pico-8 play session: hold ← + tap ❎

[t = 6 s] hold ← ~6s, tap ❎ ~10×
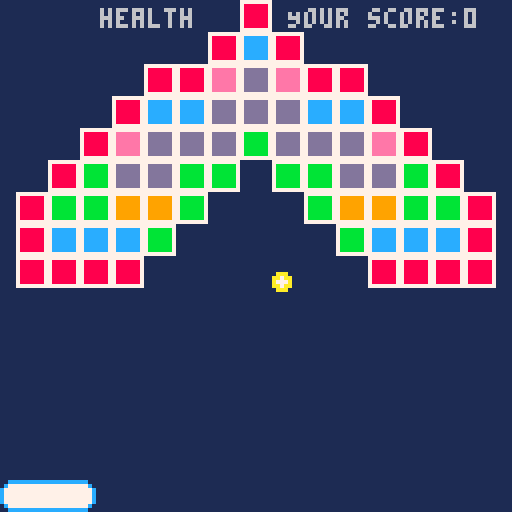

pico-8 cartridge
version 29
__lua__
-- [redacted]
-- IMS213 brickout style game

Practise = false
score=0  --the score you get in this game
-- +10 everytime

function _init()
	game=init_game('welcome')
end

function _update60()
	game:update()
end

function _draw()
	game:draw()
end

-- the function of the initial game state
function init_game(initial_state)
	local game = {
		lives=0,
		level=0,
		game_objects={},
		states = init_states(),
		to_state = function(self, state)
			self.state = self.states[state]
		end,
		reset = function(self)
			self.game_objects={}
			self.lives = 3
			self.level = 1
			init_board(self)
			init_ball(self)
			init_level(self)
		end,
		update = function(self)
			self.state.update(self)
		end,
		draw = function(self)
			self.state.draw(self)
		end,
		create_game_object=function(self, id, x, y, width, height, props)
			local game_object = {
				id = id,
				x=x,
				y=y,
				width=width,
				height=height,
				inactive=false,
				update = function(self)
				end,
				draw_bounding_box = function(self)
					if DEBUG then rect(self.x, self.y, self.x+self.width, self.y+self.height) end
				end
			}
			for k, v in pairs(props) do
				game_object[k] = v
			end
			add(self.game_objects,game_object)
			return game_object
		end,

	}
	game:reset()
	game:to_state(initial_state)
	return game
end

-- the function of the initial state
function init_states()
	return {
		running = {
			update = function(game)
				for object in all(game.game_objects) do
					object:update()
				end
			end,
			draw = function(game)
				cls(1)
                                                                --show your score and remain health
                                                                print('Your score:'..score,72,2,6)
                                                                print('health',25,2,6)
				for object in all(game.game_objects) do
					object:draw()
					object:draw_bounding_box()
				end
				for n=1,game.lives do
					spr(33, n*6, 0)
				end
			end
		},
                               -- the welcome page
                               -- if user press x, then the game will start
		welcome = {
			update = function(game)
				if(btn(❎)) then
				 cls()
				 game:to_state("running")  --when player press x, the game will run
				end
			end,
			draw = function()
				cls()
				for x=0,9 do
					for y=0,1 do
						spr(64+x+y*16,24+x*8,40+y*8)
					end
				end
				rect(0,0,127,127,7)
				print ("press ❎ to start",24,72, 6)
                                                                print ("Use left and right",24,85,6)
                                                                print ("arrow to control",24,92,6)
                                                                print ("Enjoy!!",40,105,6)
			end
		},
                                -- the situation of lifelost, if lost every health, then the user will be lost
		lifelost = {
			update = function(game)
				game.lives-=1
				if game.lives < 0 then
					game:to_state('gameover')      --life < 0, the player will gameover
				else
					game.ball:reset()
					game:to_state('running')          -- life more than 0, the game continue and give a new ball like the beginning
				end
			end,
			draw = function(game)
			end
		},
                                -- lost every health, then it will be gameover
		gameover = {
			update = function(game)
				if(btn(❎)) then
					game:reset()
					game:to_state("welcome")
				end
			end,
			draw = function()
				rectfill(0,60,128,80,5)
				print ("game over", 50, 65, 7)
                                                               -- print ("Your final score:"..score,30,70,5)
				print ("press ❎ to continue",27,72, 6)
			end

		}
	}
end

-- the function of ball and board and birck states
function interact_with_board(board, ball)
	ball.y_sp=abs(ball.y_sp) * -1.05
	ball.x_sp+=(ball.x - (board.x+board.width/2)) / board.width
	ball.y_sp=mid(-ball.mx_sp, ball.y_sp, -0.5)
	ball.y=mid(0, ball.y, board.y)
end

--the function that determine whether the ball hit the other object
function is_hit(object,point)
	return object.x<=point.x+point.x_sp and (object.x+object.width)>=point.x+point.x_sp
	and object.y<=point.y+point.y_sp and (object.y+object.height)>=point.y+point.y_sp
end

-- the ball interact with other objects
function interact(ball)
	for object in all(game.game_objects) do
		if (not object.inactive) then
			if is_hit(object, ball) then
                                                                score += 10
				if object.id == 'board' then
					sfx(0)
                                                                                --score+=10
					interact_with_board(object, ball)
				elseif object.id == 'block' then
					sfx(2)
                                                                               -- score+=100
					if deflx_ballbox(ball.x,ball.y,ball.x_sp,ball.y_sp,object.x,object.y,object.width,object.height) then
						ball.x_sp*= -1
					else
						ball.y_sp*= -1
					end
					object.inactive = true
					 
				end
			end
		end
	end
end

-- the function of level
function init_level(game)
	local level = {
		current = 0,
		offset={
			x=4,
			y=0,
		},
		load = function(self,num)
			self.current=num
			for mapx=0,14 do
				for mapy=0,11 do
					local sprite = mget((self.current-1)*16+mapx,mapy)
					if sprite != 0 then
						game:create_game_object("block", self.offset.x+mapx*8, self.offset.y+mapy*8, 8, 8, {
							sprite = sprite,
							mapx = x,
							mapy = y,
							draw = function(self)
								if Practise or not self.inactive then
									spr(
										self.sprite,
										self.x,
										self.y
									)
								end
							end,
						})
					end
				end
			end
		end
	}
	level:load(game.level)
	return level
end

-- the function of board
function init_board(game)
	game:create_game_object('board', 64, 120, 24,8, {
		l=1, -- left sprite
		m=2, -- mid sprite
		r=3, -- rightsprite
		sp=0, -- speed
		mx_sp=2, -- max speed
		update=function(self)
			if(btn(⬅️)) then
				self.x-=self.mx_sp
			elseif(btn(➡️)) then
				self.x+=self.mx_sp
			end
			self.x=mid(0, self.x, 128-self.width)
		end,
		draw=function(self)
			local m=ceil((self.width-16)/8)
			for n=1,m do
				spr(self.m, self.x+n*8, self.y)
			end
			spr(self.l, self.x,self.y)
			spr(self.r, self.x+self.width-8,self.y)
		end
	})
end

-- the function of ball moving
function init_ball(game)
	ball = game:create_game_object('ball', 0,0,0,0,{
		x_sp=0, -- x speed
		y_sp=0, -- y speed
		mx_sp=2, -- max speed
		update=function(self)
			interact(self)
			self.x=self.x+self.x_sp
			self.y=self.y+self.y_sp
			if(self.x>126 or self.x<2) self.x_sp*=-1
			if(self.y<2) self.y_sp*=-1
			if(self.y>130) then
				sfx(1)
				game:to_state('lifelost')
			end
			self.x_sp=mid(-self.mx_sp,self.x_sp,self.mx_sp)
			self.y_sp=mid(-self.mx_sp,self.y_sp,self.mx_sp)
		end,
		draw=function(self)
			spr(16,self.x-4,self.y-4)
		end,
		reset=function(self)
			self.x_sp = 1
			self.y_sp = 1
			self.x = 64
			self.y = 64
		end,
	})
	ball:reset()
	game.ball = ball
end

-- the function of deflx_ballbox, how ball moving 
function deflx_ballbox(bx, by, bdx, bdy, tx, ty, tw, th)
	local slp = bdy / bdx
	local cx, cy
	if bdx == 0 then
		return false
	elseif bdy == 0 then
		return true
	elseif slp > 0 and bdx > 0 then
		cx = tx - bx
		cy = ty - by
		return cx > 0 and cy/cx < slp
	elseif slp < 0 and bdx > 0 then
		cx = tx - bx
		cy = ty + th - by
		return cx > 0 and cy/cx >= slp
	elseif slp > 0 and bdx < 0 then
		cx = tx + tw - bx
		cy = ty + th - by
		return cx < 0 and cy/cx <= slp
	else
		cx = tx + tw - bx
		cy = ty - by
		return cx < 0 and cy/cx >= slp
	end
end
__gfx__
0000000000cccccccccccccccccccc00000000007777777777777777777777777777777777777777777777770000000000000000000000000000000000000000
000000000c77777777777777777777c000000000788888877eeeeee77cccccc77bbbbbb7799999977dddddd70000000000000000000000000000000000000000
00700700c7777777777777777777777c00000000788888877eeeeee77cccccc77bbbbbb7799999977dddddd70000000000000000000000000000000000000000
00077000c7777777777777777777777c00000000788888877eeeeee77cccccc77bbbbbb7799999977dddddd70000000000000000000000000000000000000000
00077000c7777777777777777777777c00000000788888877eeeeee77cccccc77bbbbbb7799999977dddddd70000000000000000000000000000000000000000
00700700c7777777777777777777777c00000000788888877eeeeee77cccccc77bbbbbb7799999977dddddd70000000000000000000000000000000000000000
000000000c77777777777777777777c000000000788888877eeeeee77cccccc77bbbbbb7799999977dddddd70000000000000000000000000000000000000000
0000000000cccccccccccccccccccc00000000007777777777777777777777777777777777777777777777770000000000000000000000000000000000000000
00000000000000000000000000000000000000000000000000000000000000000000000000000000000000000000000000000000000000000000000000000000
00000000000900000000000000000000000000000000000000000000000000000000000000000000000000000000000000000000000000000000000000000000
000aaa00009990000000000000000000000000000000000000000000000000000000000000000000000000000000000000000000000000000000000000000000
00aa7aa0099999000000000000000000000000000000000000000000000000000000000000000000000000000000000000000000000000000000000000000000
00a777a0009990000000000000000000000000000000000000000000000000000000000000000000000000000000000000000000000000000000000000000000
00aa7aa0000900000000000000000000000000000000000000000000000000000000000000000000000000000000000000000000000000000000000000000000
000aaa00000000000000000000000000000000000000000000000000000000000000000000000000000000000000000000000000000000000000000000000000
00000000000000000000000000000000000000000000000000000000000000000000000000000000000000000000000000000000000000000000000000000000
00000000000000000000000000000000000000000000000000000000000000000000000000000000000000000000000000000000000000000000000000000000
00000000000000000000000000000000000000000000000000000000000000000000000000000000000000000000000000000000000000000000000000000000
00000000000000000000000000000000000000000000000000000000000000000000000000000000000000000000000000000000000000000000000000000000
000aa000080800000000000000000000000000000000000000000000000000000000000000000000000000000000000000000000000000000000000000000000
000aa000888880000000000000000000000000000000000000000000000000000000000000000000000000000000000000000000000000000000000000000000
00000000088800000000000000000000000000000000000000000000000000000000000000000000000000000000000000000000000000000000000000000000
00000000008000000000000000000000000000000000000000000000000000000000000000000000000000000000000000000000000000000000000000000000
00000000000000000000000000000000000000000000000000000000000000000000000000000000000000000000000000000000000000000000000000000000
00000000000000000000000000000000000000000000000000000000000000000000000000000000000000000000000000000000000000000000000000000000
00000000000000000000000000000000000000000000000000000000000000000000000000000000000000000000000000000000000000000000000000000000
00000000000000000000000000000000000000000000000000000000000000000000000000000000000000000000000000000000000000000000000000000000
00000000000000000000000000000000000000000000000000000000000000000000000000000000000000000000000000000000000000000000000000000000
00000000000000000000000000000000000000000000000000000000000000000000000000000000000000000000000000000000000000000000000000000000
00000000000000000000000000000000000000000000000000000000000000000000000000000000000000000000000000000000000000000000000000000000
00000000000000000000000000000000000000000000000000000000000000000000000000000000000000000000000000000000000000000000000000000000
00000000000000000000000000000000000000000000000000000000000000000000000000000000000000000000000000000000000000000000000000000000
00000000aaa000000000000000000000000000000000000080800000000000000000000000000000000000000000000000000000000000000000000000000000
0000000aa7aa000000a0000000000000090000aaaa00000080800808000000000000000000000000000000000000000000000000000000000000000000000000
0000000a777a000000a000000ccc0000090000a00000000088808888800000000000000000000000000000000000000000000000000000000000000000000000
0000000aa7aa000000a00000c000c009999900a00000000000800888000000000000000000000000000000000000000000000000000000000000000000000000
00000000aaa0000000a00000ccccc000090000aaaa00000000800080000000000000000000000000000000000000000000000000000000000000000000000000
00000ccccccccc0000a00000c0000000090000000a0000cccccccccccc0000000000000000000000000000000000000000000000000000000000000000000000
0000c777777777c000a00000c0000000090000000a000c777777777777c000000000000000000000000000000000000000000000000000000000000000000000
000c77777777777c00aaaaa00cccc000099000aaaa00c77777777777777c00000000000000000000000000000000000000000000000000000000000000000000
000c77777777777c0000000000000000000000000000c77777777777777c00000000000000000000000000000000000000000000000000000000000000000000
0000c777777777c0eee000cccc00bbb09000900dddd00c777777777777c000000000000000000000000000000000000000000000000000000000000000000000
00000ccccccccc00e00e00c00c000b009009000d000000cccccccccccc0000000000000000000000000000000000000000000000000000000000000000000000
0000000000000000e00e00c00c000b009090000d0000000000000000000000000000000000000000000000000000000000000000000000000000000000000000
0000000000000000eee000cccc000b009900000dddd0000000000000000000000000000000000000000000000000000000000000000000000000000000000000
0000000000000000e00e00c0c0000b009090000d0000000000000000000000000000000000000000000000000000000000000000000000000000000000000000
0000000000000000e00e00c00c000b009009000d0000000000000000000000000000000000000000000000000000000000000000000000000000000000000000
0000000000000000eee000c000c0bbb09000900dddd0000000000000000000000000000000000000000000000000000000000000000000000000000000000000
__map__
0000000000000005000000000000000000000000000000000000000000000000000000000000000000000000000000000000000000000000000000000000000000000000000000000000000000000000000000000000000000000000000000000000000000000000000000000000000000000000000000000000000000000000
0000000000000507050000000000000000000000000000000000000000000000000000000000000000000000000000000000000000000000000000000000000000000000000000000000000000000000000000000000000000000000000000000000000000000000000000000000000000000000000000000000000000000000
000000000505060a060505000000000000000000000500000005000000000000000000000000000000000000000000000000000000000000000000000000000000000000000000000000000000000000000000000000000000000000000000000000000000000000000000000000000000000000000000000000000000000000
0000000507070a0a0a0707050000000000000000050605000506050000000000000000000000000000000000000000000000000000000000000000000000000000000000000000000000000000000000000000000000000000000000000000000000000000000000000000000000000000000000000000000000000000000000
000005060a0a0a080a0a0a060500000000000005060808050808060500000000000000000000000000000000000000000000000000000000000000000000000000000000000000000000000000000000000000000000000000000000000000000000000000000000000000000000000000000000000000000000000000000000
0005080a0a08080008080a0a0805000000000506080805050508080605000000000000000000000000000000000000000000000000000000000000000000000000000000000000000000000000000000000000000000000000000000000000000000000000000000000000000000000000000000000000000000000000000000
0508080909080000000809090808050000050608080500050005080806050000000000000000000000000000000000000000000000000000000000000000000000000000000000000000000000000000000000000000000000000000000000000000000000000000000000000000000000000000000000000000000000000000
0507070708000000000008070707050005060a0a050000050000050a0a060500000000000000000000000000000000000000000000000000000000000000000000000000000000000000000000000000000000000000000000000000000000000000000000000000000000000000000000000000000000000000000000000000
0505050500000000000000050505050005060a0500000509050000050a060500000000000000000000000000000000000000000000000000000000000000000000000000000000000000000000000000000000000000000000000000000000000000000000000000000000000000000000000000000000000000000000000000
0000000000000000000000000000000005060500000509070905000005060500000000000000000000000000000000000000000000000000000000000000000000000000000000000000000000000000000000000000000000000000000000000000000000000000000000000000000000000000000000000000000000000000
0000000000000000000000000000000005050000050907070709050000050500000000000000000000000000000000000000000000000000000000000000000000000000000000000000000000000000000000000000000000000000000000000000000000000000000000000000000000000000000000000000000000000000
0000000000000000000000000000000005000005090707070707090500000500000000000000000000000000000000000000000000000000000000000000000000000000000000000000000000000000000000000000000000000000000000000000000000000000000000000000000000000000000000000000000000000000
0000000000000000000000000000000000000000000000000000000000000000000000000000000000000000000000000000000000000000000000000000000000000000000000000000000000000000000000000000000000000000000000000000000000000000000000000000000000000000000000000000000000000000
0000000000000000000000000000000000000000000000000000000000000000000000000000000000000000000000000000000000000000000000000000000000000000000000000000000000000000000000000000000000000000000000000000000000000000000000000000000000000000000000000000000000000000
0000000000000000000000000000000000000000000000000000000000000000000000000000000000000000000000000000000000000000000000000000000000000000000000000000000000000000000000000000000000000000000000000000000000000000000000000000000000000000000000000000000000000000
0000000000000000000000000000000000000000000000000000000000000000000000000000000000000000000000000000000000000000000000000000000000000000000000000000000000000000000000000000000000000000000000000000000000000000000000000000000000000000000000000000000000000000
0000000000000000000000000000000000000000000000000000000000000000000000000000000000000000000000000000000000000000000000000000000000000000000000000000000000000000000000000000000000000000000000000000000000000000000000000000000000000000000000000000000000000000
0000000000000000000000000000000000000000000000000000000000000000000000000000000000000000000000000000000000000000000000000000000000000000000000000000000000000000000000000000000000000000000000000000000000000000000000000000000000000000000000000000000000000000
0000000000000000000000000000000000000000000000000000000000000000000000000000000000000000000000000000000000000000000000000000000000000000000000000000000000000000000000000000000000000000000000000000000000000000000000000000000000000000000000000000000000000000
0000000000000000000000000000000000000000000000000000000000000000000000000000000000000000000000000000000000000000000000000000000000000000000000000000000000000000000000000000000000000000000000000000000000000000000000000000000000000000000000000000000000000000
0000000000000000000000000000000000000000000000000000000000000000000000000000000000000000000000000000000000000000000000000000000000000000000000000000000000000000000000000000000000000000000000000000000000000000000000000000000000000000000000000000000000000000
0000064142434445464700000000000000000000000000000000000000000000000000000000000000000000000000000000000000000000000000000000000000000000000000000000000000000000000000000000000000000000000000000000000000000000000000000000000000000000000000000000000000000000
0000505152535455565700000000000000000000000000000000000000000000000000000000000000000000000000000000000000000000000000000000000000000000000000000000000000000000000000000000000000000000000000000000000000000000000000000000000000000000000000000000000000000000
